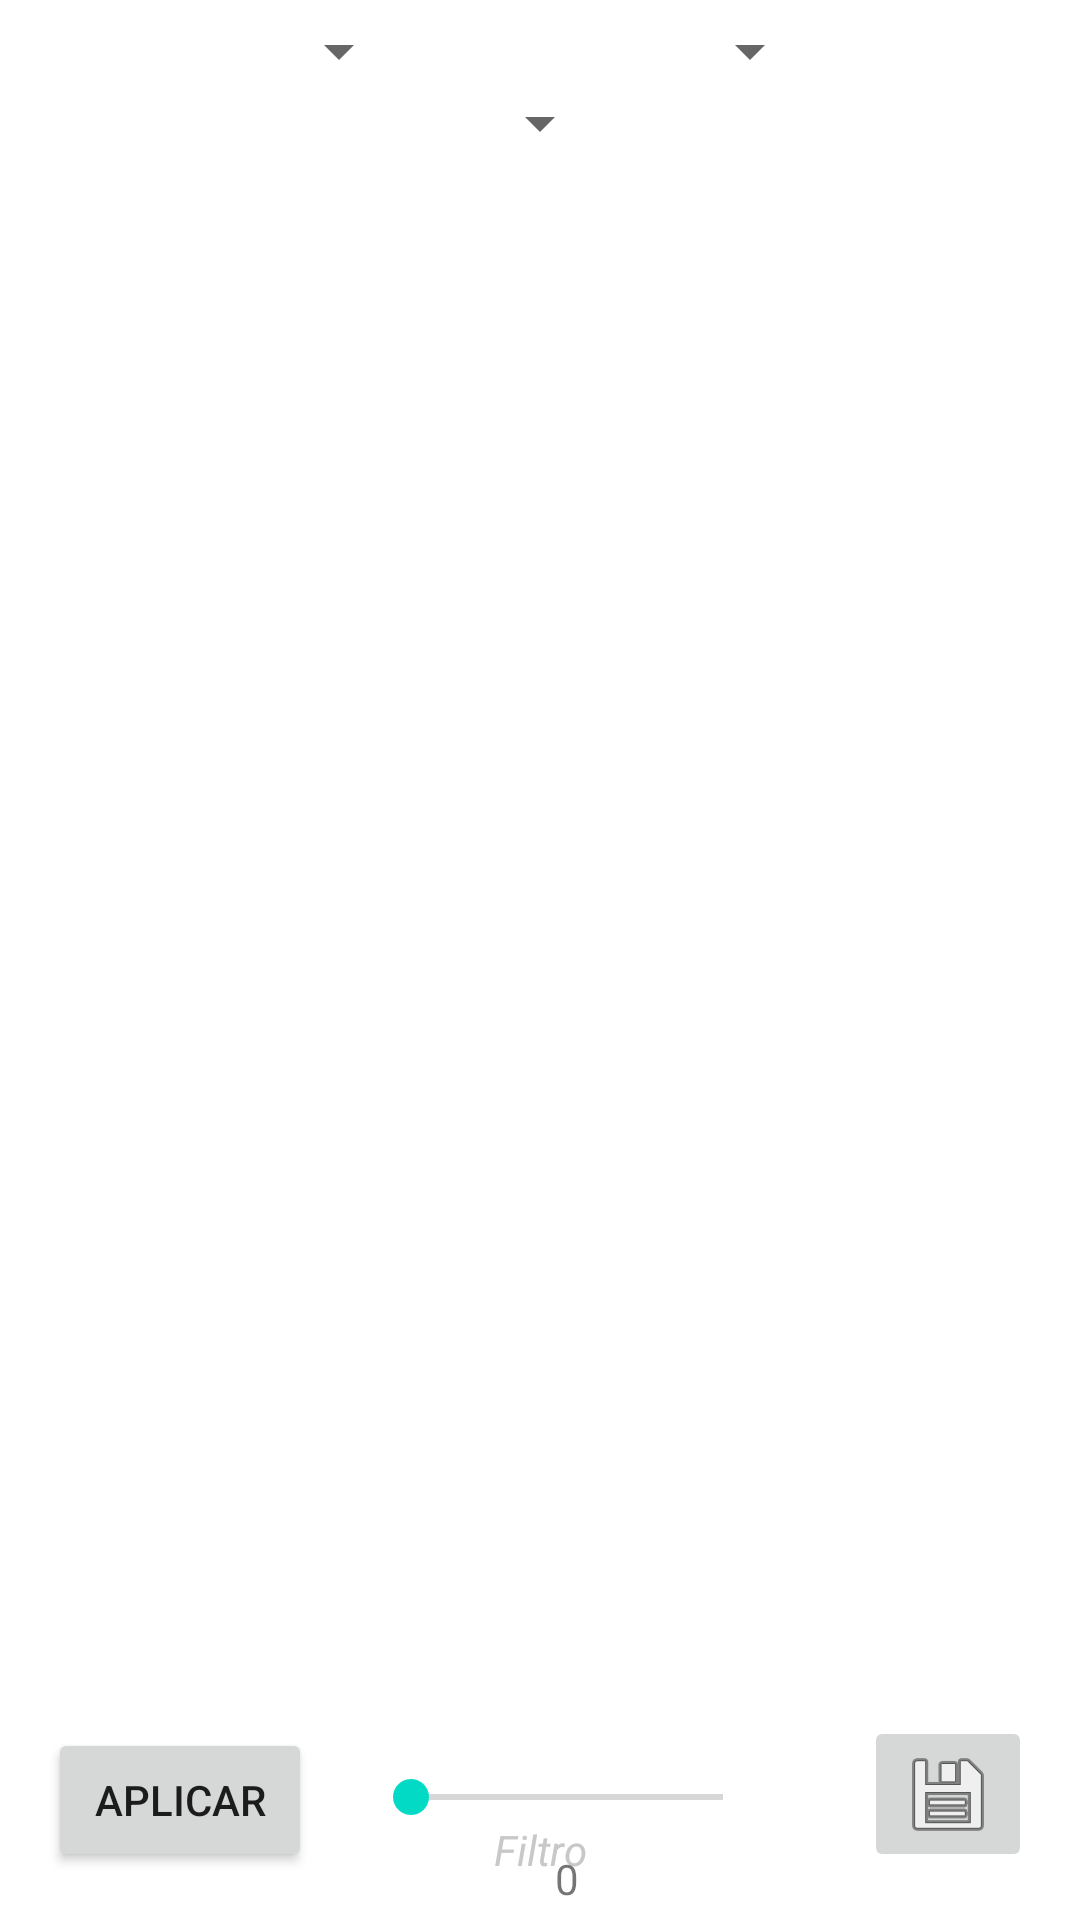

Produce the Android XML layout that renders to this screen, including the resource entries it uses.
<!-- AndroidManifest.xml: application theme Theme.PF_PrograMovil -->
<!-- res/layout/cp_filtros_activity.xml -->
<?xml version="1.0" encoding="utf-8"?>
<androidx.constraintlayout.widget.ConstraintLayout
    xmlns:android="http://schemas.android.com/apk/res/android"
    xmlns:app="http://schemas.android.com/apk/res-auto"
    xmlns:tools="http://schemas.android.com/tools"
    android:layout_width="match_parent"
    android:layout_height="match_parent">

    <LinearLayout
        android:id="@+id/linear1"
        android:layout_width="match_parent"
        android:layout_height="wrap_content"
        android:layout_marginVertical="15px"
        android:orientation="horizontal"
        app:layout_constraintEnd_toEndOf="parent"
        app:layout_constraintStart_toStartOf="parent"
        app:layout_constraintTop_toTopOf="parent">

        <Spinner
            android:id="@+id/cmbOpciones1"
            android:layout_width="137dp"
            android:layout_height="wrap_content" />

        <Spinner
            android:id="@+id/cmbOpciones2"
            android:layout_width="137dp"
            android:layout_height="wrap_content" />

        <Spinner
            android:id="@+id/cmbOpciones3"
            android:layout_width="137dp"
            android:layout_height="wrap_content" />
    </LinearLayout>

    <ScrollView
        android:id="@+id/scrollView2"
        android:layout_width="369dp"
        android:layout_height="574dp"
        android:scrollbars="vertical"
        app:layout_constraintBottom_toBottomOf="parent"
        app:layout_constraintEnd_toEndOf="parent"
        app:layout_constraintStart_toStartOf="parent"
        app:layout_constraintTop_toTopOf="parent">

        <HorizontalScrollView
            android:id="@+id/scroll"
            android:layout_width="match_parent"
            android:layout_height="match_parent"
            android:layout_gravity="left">

            <ImageView
                android:id="@+id/fotillo"
                android:layout_width="match_parent"
                android:layout_height="match_parent"
                app:layout_constraintBottom_toTopOf="@+id/seekBar"
                app:layout_constraintStart_toStartOf="parent"
                app:layout_constraintTop_toBottomOf="@+id/cmbOpciones4"
                app:srcCompat="@drawable/nodisp" />

        </HorizontalScrollView>

    </ScrollView>

    <Button
        android:id="@+id/aplicar"
        android:layout_width="wrap_content"
        android:layout_height="wrap_content"
        android:layout_marginStart="16dp"
        android:layout_marginBottom="16dp"
        android:text="Aplicar"
        app:layout_constraintBottom_toBottomOf="parent"
        app:layout_constraintStart_toStartOf="parent" />

    <SeekBar
        android:id="@+id/seekBar"
        android:layout_width="136dp"
        android:layout_height="26dp"
        android:layout_marginStart="38dp"
        android:layout_marginEnd="52dp"
        android:layout_marginBottom="28dp"
        app:layout_constraintBottom_toBottomOf="parent"
        app:layout_constraintEnd_toStartOf="@+id/save"
        app:layout_constraintStart_toEndOf="@+id/aplicar" />

    <ImageButton
        android:id="@+id/save"
        android:layout_width="wrap_content"
        android:layout_height="wrap_content"
        android:layout_marginEnd="16dp"
        android:layout_marginBottom="16dp"
        app:layout_constraintBottom_toBottomOf="parent"
        app:layout_constraintEnd_toEndOf="parent"
        app:srcCompat="@android:drawable/ic_menu_save" />

    <TextView
        android:id="@+id/tv_filtro"
        android:layout_width="wrap_content"
        android:layout_height="wrap_content"
        android:text="Filtro"
        android:textAlignment="center"
        android:textColor="#C8C8C8"
        android:textStyle="italic"
        app:layout_constraintEnd_toEndOf="parent"
        app:layout_constraintStart_toStartOf="parent"
        app:layout_constraintTop_toBottomOf="@+id/scrollView2" />

    <Spinner
        android:id="@+id/cmbOpciones4"
        android:layout_width="wrap_content"
        android:layout_height="wrap_content"
        app:layout_constraintEnd_toEndOf="parent"
        app:layout_constraintStart_toStartOf="parent"
        app:layout_constraintTop_toBottomOf="@+id/linear1" />

    <TextView
        android:id="@+id/textView2"
        android:layout_width="wrap_content"
        android:layout_height="wrap_content"
        android:text="0"
        app:layout_constraintBottom_toBottomOf="parent"
        app:layout_constraintEnd_toEndOf="@+id/seekBar"
        app:layout_constraintStart_toStartOf="@+id/seekBar"
        app:layout_constraintTop_toBottomOf="@+id/seekBar" />
</androidx.constraintlayout.widget.ConstraintLayout>
<!-- resources referenced by this layout -->
<resources>
  <style name="Theme.PF_PrograMovil" parent="Theme.MaterialComponents.Light.NoActionBar">
          
          <item name="colorPrimary">@color/purple_500</item>
          <item name="colorPrimaryVariant">@color/purple_700</item>
          <item name="colorOnPrimary">@color/white</item>
          
          <item name="colorSecondary">@color/teal_200</item>
          <item name="colorSecondaryVariant">@color/teal_700</item>
          <item name="colorOnSecondary">@color/black</item>
          
          <item name="android:statusBarColor" tools:targetApi="l">?attr/colorPrimaryVariant</item>
          
      </style>
  <!-- not gathered from this repository: default colours our renderer supplied (Android Studio template values) -->
  <color name="purple_500">#FF6200EE</color>
  <color name="purple_700">#FF3700B3</color>
  <color name="teal_200">#FF03DAC5</color>
  <color name="teal_700">#FF018786</color>
  <color name="black">#FF000000</color>
  <color name="white">#FFFFFFFF</color>
</resources>
